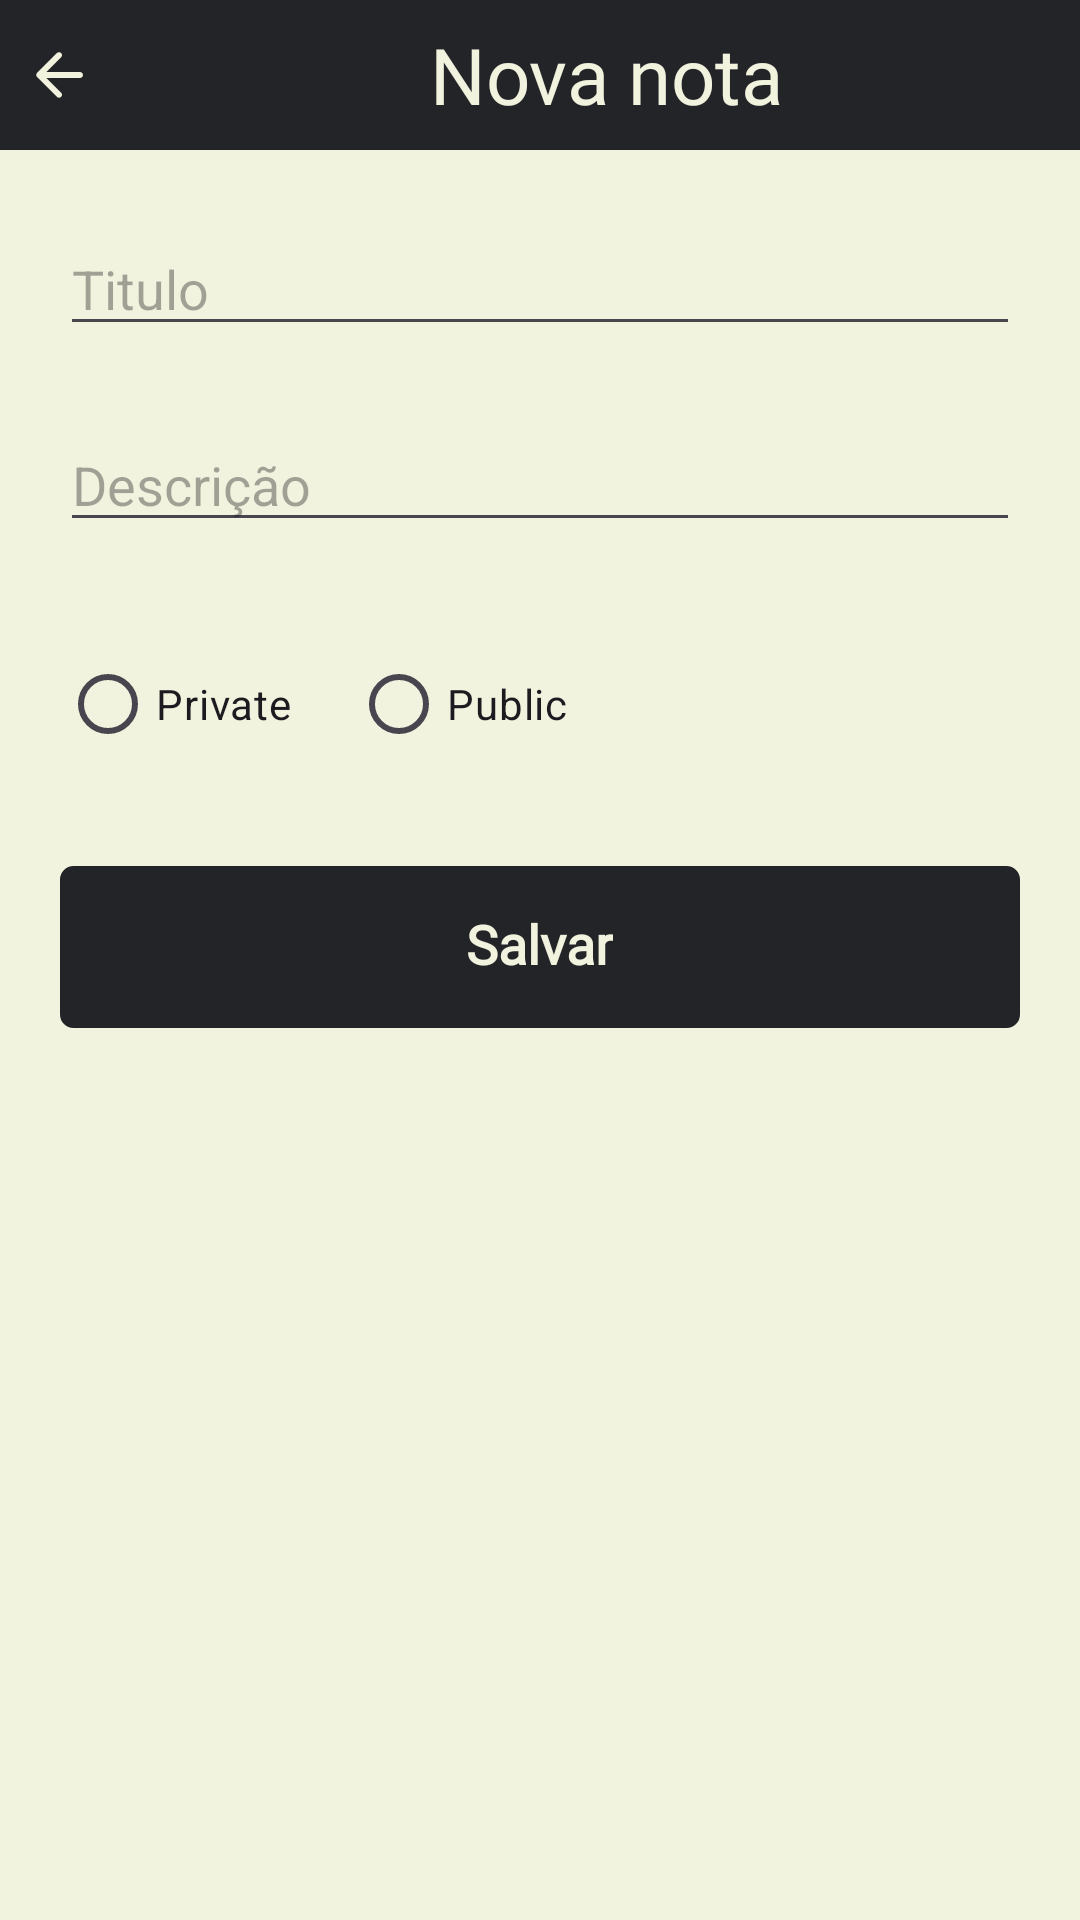

Reconstruct the res/layout file that produces this screen, plus the resources it refers to.
<!-- AndroidManifest.xml: application theme Theme.NewBlocoDeNotas -->
<!-- res/layout/fragment_create_note.xml -->
<?xml version="1.0" encoding="utf-8"?>
<RelativeLayout xmlns:android="http://schemas.android.com/apk/res/android"
    xmlns:tools="http://schemas.android.com/tools"
    android:layout_width="match_parent"
    android:layout_height="match_parent"
    xmlns:app="http://schemas.android.com/apk/res-auto"
    android:background="@color/principai_telas"
    tools:context=".uis.CreateNoteFragment">

    <LinearLayout
        android:id="@+id/ll_tolbar"
        android:layout_width="match_parent"
        android:layout_height="50dp"
        android:background="@color/black_fosco">

        <ImageView
            android:id="@+id/back_to_home"
            android:layout_width="0dp"
            android:layout_height="wrap_content"
            android:layout_gravity="center"
            android:layout_weight="10"
            android:layout_marginRight="5dp"
            android:src="@drawable/round_back_24"/>

        <TextView
            android:layout_width="0dp"
            android:layout_height="match_parent"
            android:layout_weight="80"
            android:text="Nova nota"
            android:textColor="@color/principai_telas"
            android:gravity="center"
            android:textSize="26sp"
            android:fontFamily="@font/bolde"
            />

    </LinearLayout>

    <EditText
        android:id="@+id/title_note"
        android:layout_width="match_parent"
        android:layout_height="wrap_content"
        android:layout_below="@id/ll_tolbar"
        android:layout_marginTop="24dp"
        android:layout_marginHorizontal="20dp"
        android:hint="Titulo" />

    <EditText
        android:id="@+id/descricao_note"
        android:layout_width="match_parent"
        android:layout_height="wrap_content"
        android:layout_below="@id/title_note"
        android:layout_marginTop="24dp"
        android:layout_marginHorizontal="20dp"
        android:hint="Descrição" />

    <RadioGroup
        android:id="@+id/radio_group"
        android:layout_width="match_parent"
        android:layout_height="wrap_content"
        android:layout_marginTop="30dp"
        android:orientation="horizontal"
        android:layout_marginHorizontal="20dp"
        android:layout_below="@+id/descricao_note">
        <RadioButton
            android:id="@+id/radio_private"
            android:layout_width="wrap_content"
            android:layout_height="wrap_content"
            android:text="Private"/>

        <RadioButton
            android:id="@+id/radio_public"
            android:layout_width="wrap_content"
            android:layout_height="wrap_content"
            android:layout_marginStart="20dp"
            android:text="Public"/>
    </RadioGroup>

    <androidx.cardview.widget.CardView
        android:layout_width="match_parent"
        android:layout_height="54dp"
        android:layout_below="@id/radio_group"
        android:layout_marginHorizontal="20dp"
        android:layout_marginTop="30dp"
        android:backgroundTint="@android:color/transparent"
        android:elevation="0dp"
        app:cardElevation="0dp">

        <LinearLayout
            android:id="@+id/btnSalvarAnotacao"
            android:layout_width="match_parent"
            android:layout_height="match_parent"
            android:background="@drawable/shape_button_migrate_card"
            android:clickable="true"
            android:focusable="true"
            android:orientation="horizontal"
            android:foreground="?selectableItemBackgroundBorderless"
            android:gravity="center">

            <ProgressBar
                android:id="@+id/progress_salvar"
                android:layout_width="match_parent"
                android:layout_height="wrap_content"
                android:visibility="gone"/>

            <TextView
                android:id="@+id/tv_salvar"
                android:layout_width="wrap_content"
                android:layout_height="wrap_content"
                android:fontFamily="@font/bolde"
                android:gravity="center"
                android:includeFontPadding="false"
                android:lineSpacingExtra="0dp"
                android:text="Salvar"
                android:textColor="#F2F3DE"
                android:textSize="18sp"
                android:textStyle="bold" />

        </LinearLayout>

    </androidx.cardview.widget.CardView>

</RelativeLayout>
<!-- resources referenced by this layout -->
<resources>
  <color name="black_fosco">#232428</color>
  <color name="principai_telas">#F2F3DE</color>
  <!-- drawable round_back_24 (drawable) -->
  <vector xmlns:android="http://schemas.android.com/apk/res/android" android:autoMirrored="true" android:height="24dp" android:tint="@color/principai_telas" android:viewportHeight="24" android:viewportWidth="24" android:width="24dp">
        
      <path android:fillColor="@android:color/white" android:pathData="M19,11H7.83l4.88,-4.88c0.39,-0.39 0.39,-1.03 0,-1.42 -0.39,-0.39 -1.02,-0.39 -1.41,0l-6.59,6.59c-0.39,0.39 -0.39,1.02 0,1.41l6.59,6.59c0.39,0.39 1.02,0.39 1.41,0 0.39,-0.39 0.39,-1.02 0,-1.41L7.83,13H19c0.55,0 1,-0.45 1,-1s-0.45,-1 -1,-1z"/>
      
  </vector>
  <!-- drawable shape_button_migrate_card (drawable) -->
  <?xml version="1.0" encoding="utf-8"?>
  <shape xmlns:android="http://schemas.android.com/apk/res/android">
      <corners
          android:bottomLeftRadius="4dp"
          android:bottomRightRadius="4dp"
          android:topLeftRadius="4dp"
          android:topRightRadius="4dp" />
  
      <padding
          android:bottom="0dp"
          android:left="0dp"
          android:right="0dp"
          android:top="0dp" />
  
      <solid android:color="@color/black_fosco" />
  
      <stroke
          android:width="1dp"
          android:color="@color/black_fosco" />
  </shape>
  <style name="Theme.NewBlocoDeNotas" parent="Base.Theme.NewBlocoDeNotas" />
  <style name="Base.Theme.NewBlocoDeNotas" parent="Theme.Material3.DayNight.NoActionBar">
  
          <item name="colorPrimary">@color/black_fosco</item>
      </style>
</resources>
